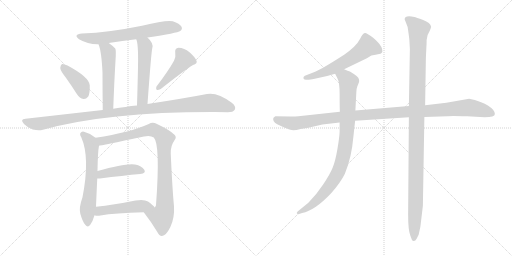
t = 0.00 s
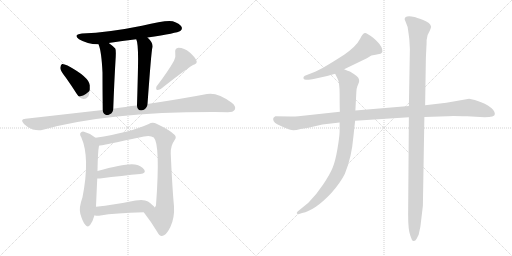
t = 2.31 s
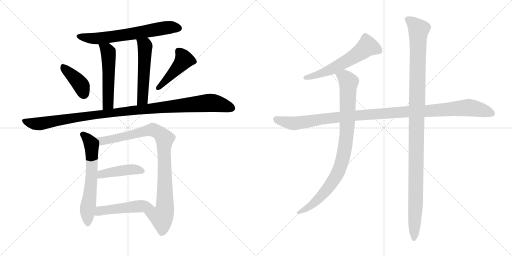
t = 4.62 s
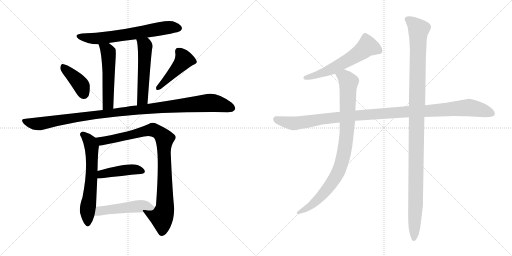
t = 6.94 s
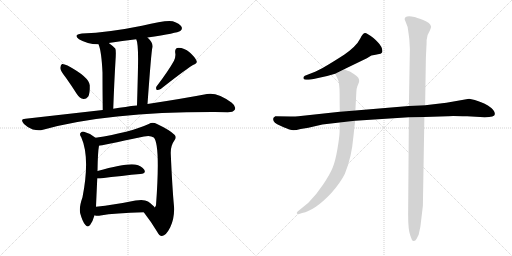
t = 9.25 s
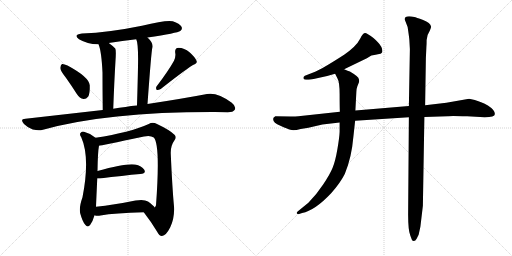
t = 11.56 s

The animated SVG that drew these frames (rendered in a browser with its animation timeline set to each time). Animation: 14 CSS @keyframes rules; one cycle of 11.56 s.

<svg version="1.1" viewBox="0 0 2048 1024" xmlns="http://www.w3.org/2000/svg">
  <g stroke="lightgray" stroke-dasharray="1,1" stroke-width="1" transform="scale(4, 4)">
    <line x1="0" y1="0" x2="256" y2="256"></line>
    <line x1="256" y1="0" x2="0" y2="256"></line>
    <line x1="128" y1="0" x2="128" y2="256"></line>
    <line x1="0" y1="128" x2="256" y2="128"></line>
    <line x1="256" y1="0" x2="512" y2="256"></line>
    <line x1="512" y1="0" x2="256" y2="256"></line>
    <line x1="384" y1="0" x2="384" y2="256"></line>
    <line x1="256" y1="128" x2="512" y2="128"></line>
  </g>
<g transform="scale(1, -1) translate(0, -850)">
   <style type="text/css">
    @keyframes keyframes0 {
      from {
       stroke: black;
       stroke-dashoffset: 655;
       stroke-width: 128;
       }
       68% {
       animation-timing-function: step-end;
       stroke: black;
       stroke-dashoffset: 0;
       stroke-width: 128;
       }
       to {
       stroke: black;
       stroke-width: 1024;
       }
       }
       #make-me-a-hanzi-animation-0 {
         animation: keyframes0 0.783040s both;
         animation-delay: 0.000000s;
         animation-timing-function: linear;
       }
    @keyframes keyframes1 {
      from {
       stroke: black;
       stroke-dashoffset: 528;
       stroke-width: 128;
       }
       63% {
       animation-timing-function: step-end;
       stroke: black;
       stroke-dashoffset: 0;
       stroke-width: 128;
       }
       to {
       stroke: black;
       stroke-width: 1024;
       }
       }
       #make-me-a-hanzi-animation-1 {
         animation: keyframes1 0.679688s both;
         animation-delay: 0.783040s;
         animation-timing-function: linear;
       }
    @keyframes keyframes2 {
      from {
       stroke: black;
       stroke-dashoffset: 529;
       stroke-width: 128;
       }
       63% {
       animation-timing-function: step-end;
       stroke: black;
       stroke-dashoffset: 0;
       stroke-width: 128;
       }
       to {
       stroke: black;
       stroke-width: 1024;
       }
       }
       #make-me-a-hanzi-animation-2 {
         animation: keyframes2 0.680501s both;
         animation-delay: 1.462728s;
         animation-timing-function: linear;
       }
    @keyframes keyframes3 {
      from {
       stroke: black;
       stroke-dashoffset: 399;
       stroke-width: 128;
       }
       56% {
       animation-timing-function: step-end;
       stroke: black;
       stroke-dashoffset: 0;
       stroke-width: 128;
       }
       to {
       stroke: black;
       stroke-width: 1024;
       }
       }
       #make-me-a-hanzi-animation-3 {
         animation: keyframes3 0.574707s both;
         animation-delay: 2.143229s;
         animation-timing-function: linear;
       }
    @keyframes keyframes4 {
      from {
       stroke: black;
       stroke-dashoffset: 452;
       stroke-width: 128;
       }
       60% {
       animation-timing-function: step-end;
       stroke: black;
       stroke-dashoffset: 0;
       stroke-width: 128;
       }
       to {
       stroke: black;
       stroke-width: 1024;
       }
       }
       #make-me-a-hanzi-animation-4 {
         animation: keyframes4 0.617839s both;
         animation-delay: 2.717936s;
         animation-timing-function: linear;
       }
    @keyframes keyframes5 {
      from {
       stroke: black;
       stroke-dashoffset: 1093;
       stroke-width: 128;
       }
       78% {
       animation-timing-function: step-end;
       stroke: black;
       stroke-dashoffset: 0;
       stroke-width: 128;
       }
       to {
       stroke: black;
       stroke-width: 1024;
       }
       }
       #make-me-a-hanzi-animation-5 {
         animation: keyframes5 1.139486s both;
         animation-delay: 3.335775s;
         animation-timing-function: linear;
       }
    @keyframes keyframes6 {
      from {
       stroke: black;
       stroke-dashoffset: 627;
       stroke-width: 128;
       }
       67% {
       animation-timing-function: step-end;
       stroke: black;
       stroke-dashoffset: 0;
       stroke-width: 128;
       }
       to {
       stroke: black;
       stroke-width: 1024;
       }
       }
       #make-me-a-hanzi-animation-6 {
         animation: keyframes6 0.760254s both;
         animation-delay: 4.475261s;
         animation-timing-function: linear;
       }
    @keyframes keyframes7 {
      from {
       stroke: black;
       stroke-dashoffset: 922;
       stroke-width: 128;
       }
       75% {
       animation-timing-function: step-end;
       stroke: black;
       stroke-dashoffset: 0;
       stroke-width: 128;
       }
       to {
       stroke: black;
       stroke-width: 1024;
       }
       }
       #make-me-a-hanzi-animation-7 {
         animation: keyframes7 1.000326s both;
         animation-delay: 5.235515s;
         animation-timing-function: linear;
       }
    @keyframes keyframes8 {
      from {
       stroke: black;
       stroke-dashoffset: 433;
       stroke-width: 128;
       }
       58% {
       animation-timing-function: step-end;
       stroke: black;
       stroke-dashoffset: 0;
       stroke-width: 128;
       }
       to {
       stroke: black;
       stroke-width: 1024;
       }
       }
       #make-me-a-hanzi-animation-8 {
         animation: keyframes8 0.602376s both;
         animation-delay: 6.235841s;
         animation-timing-function: linear;
       }
    @keyframes keyframes9 {
      from {
       stroke: black;
       stroke-dashoffset: 488;
       stroke-width: 128;
       }
       61% {
       animation-timing-function: step-end;
       stroke: black;
       stroke-dashoffset: 0;
       stroke-width: 128;
       }
       to {
       stroke: black;
       stroke-width: 1024;
       }
       }
       #make-me-a-hanzi-animation-9 {
         animation: keyframes9 0.647135s both;
         animation-delay: 6.838217s;
         animation-timing-function: linear;
       }
    @keyframes keyframes10 {
      from {
       stroke: black;
       stroke-dashoffset: 589;
       stroke-width: 128;
       }
       66% {
       animation-timing-function: step-end;
       stroke: black;
       stroke-dashoffset: 0;
       stroke-width: 128;
       }
       to {
       stroke: black;
       stroke-width: 1024;
       }
       }
       #make-me-a-hanzi-animation-10 {
         animation: keyframes10 0.729329s both;
         animation-delay: 7.485352s;
         animation-timing-function: linear;
       }
    @keyframes keyframes11 {
      from {
       stroke: black;
       stroke-dashoffset: 1126;
       stroke-width: 128;
       }
       79% {
       animation-timing-function: step-end;
       stroke: black;
       stroke-dashoffset: 0;
       stroke-width: 128;
       }
       to {
       stroke: black;
       stroke-width: 1024;
       }
       }
       #make-me-a-hanzi-animation-11 {
         animation: keyframes11 1.166341s both;
         animation-delay: 8.214681s;
         animation-timing-function: linear;
       }
    @keyframes keyframes12 {
      from {
       stroke: black;
       stroke-dashoffset: 911;
       stroke-width: 128;
       }
       75% {
       animation-timing-function: step-end;
       stroke: black;
       stroke-dashoffset: 0;
       stroke-width: 128;
       }
       to {
       stroke: black;
       stroke-width: 1024;
       }
       }
       #make-me-a-hanzi-animation-12 {
         animation: keyframes12 0.991374s both;
         animation-delay: 9.381022s;
         animation-timing-function: linear;
       }
    @keyframes keyframes13 {
      from {
       stroke: black;
       stroke-dashoffset: 1151;
       stroke-width: 128;
       }
       79% {
       animation-timing-function: step-end;
       stroke: black;
       stroke-dashoffset: 0;
       stroke-width: 128;
       }
       to {
       stroke: black;
       stroke-width: 1024;
       }
       }
       #make-me-a-hanzi-animation-13 {
         animation: keyframes13 1.186686s both;
         animation-delay: 10.372396s;
         animation-timing-function: linear;
       }
</style>
<path d="M 590.0 700.0 Q 710.0 718.0 721.0 726.0 Q 731.0 733.0 726.0 743.0 Q 719.0 756.0 691.0 765.0 Q 664.0 771.0 568.0 747.0 Q 436.0 720.0 328.0 716.0 Q 291.0 712.0 316.0 693.0 Q 352.0 672.0 394.0 673.0 L 435.0 678.0 Q 489.0 687.0 545.0 693.0 L 590.0 700.0 Z" fill="lightgray"></path> 
<path d="M 394.0 673.0 Q 406.0 646.0 410.0 559.0 Q 410.0 507.0 411.0 410.0 C 411.0 380.0 452.0 385.0 453.0 415.0 Q 457.0 524.0 462.0 608.0 Q 465.0 650.0 461.0 656.0 Q 448.0 669.0 435.0 678.0 C 411.0 696.0 384.0 701.0 394.0 673.0 Z" fill="lightgray"></path> 
<path d="M 590.0 434.0 Q 605.0 641.0 609.0 657.0 Q 616.0 676.0 590.0 700.0 C 569.0 721.0 536.0 722.0 545.0 693.0 Q 554.0 675.0 552.0 583.0 Q 551.0 528.0 548.0 428.0 C 547.0 398.0 588.0 404.0 590.0 434.0 Z" fill="lightgray"></path> 
<path d="M 263.0 540.0 Q 285.0 509.0 308.0 473.0 Q 318.0 457.0 334.0 454.0 Q 344.0 453.0 353.0 464.0 Q 360.0 477.0 359.0 509.0 Q 356.0 542.0 270.0 588.0 Q 255.0 595.0 248.0 594.0 Q 242.0 591.0 241.0 578.0 Q 242.0 566.0 263.0 540.0 Z" fill="lightgray"></path> 
<path d="M 696.0 607.0 Q 674.0 567.0 626.0 504.0 Q 622.0 497.0 627.0 490.0 Q 634.0 489.0 643.0 494.0 Q 730.0 563.0 772.0 590.0 Q 791.0 596.0 786.0 607.0 Q 779.0 623.0 758.0 641.0 Q 737.0 659.0 714.0 659.0 Q 698.0 658.0 701.0 638.0 Q 704.0 625.0 696.0 607.0 Z" fill="lightgray"></path> 
<path d="M 411.0 410.0 L 102.0 375.0 Q 78.0 374.0 96.0 354.0 Q 112.0 338.0 131.0 332.0 Q 155.0 326.0 172.0 331.0 Q 431.0 403.0 860.0 402.0 Q 885.0 402.0 911.0 401.0 Q 933.0 401.0 939.0 411.0 Q 946.0 424.0 927.0 439.0 Q 870.0 482.0 828.0 474.0 Q 734.0 456.0 590.0 434.0 L 548.0 428.0 Q 524.0 427.0 502.0 422.0 Q 477.0 419.0 453.0 415.0 L 411.0 410.0 Z" fill="lightgray"></path> 
<path d="M 382.0 299.0 Q 361.0 317.0 336.0 323.0 Q 327.0 326.0 321.0 317.0 Q 318.0 311.0 325.0 301.0 Q 361.0 220.0 330.0 61.0 Q 315.0 19.0 321.0 -4.0 Q 330.0 -37.0 341.0 -49.0 Q 351.0 -62.0 361.0 -49.0 Q 371.0 -36.0 378.0 -11.0 L 384.0 23.0 Q 384.0 26.0 389.0 136.0 L 390.0 166.0 Q 391.0 242.0 396.0 267.0 C 399.0 286.0 399.0 286.0 382.0 299.0 Z" fill="lightgray"></path> 
<path d="M 575.0 1.0 Q 606.0 -39.0 628.0 -76.0 Q 638.0 -95.0 648.0 -94.0 Q 664.0 -93.0 681.0 -59.0 Q 699.0 -22.0 696.0 25.0 Q 689.0 98.0 683.0 236.0 Q 682.0 267.0 698.0 289.0 Q 708.0 302.0 698.0 311.0 Q 679.0 330.0 628.0 354.0 Q 610.0 364.0 595.0 354.0 Q 520.0 320.0 382.0 299.0 C 352.0 294.0 367.0 261.0 396.0 267.0 Q 400.0 267.0 576.0 304.0 Q 601.0 310.0 615.0 300.0 Q 642.0 273.0 624.0 29.0 Q 623.0 25.0 619.0 20.0 C 611.0 -9.0 557.0 25.0 575.0 1.0 Z" fill="lightgray"></path> 
<path d="M 389.0 136.0 L 400.0 136.0 Q 493.0 148.0 561.0 154.0 Q 586.0 157.0 577.0 171.0 Q 567.0 187.0 540.0 192.0 Q 504.0 198.0 390.0 166.0 C 361.0 158.0 359.0 136.0 389.0 136.0 Z" fill="lightgray"></path> 
<path d="M 378.0 -11.0 Q 388.0 -15.0 402.0 -12.0 Q 459.0 -2.0 575.0 1.0 C 605.0 2.0 634.0 3.0 619.0 20.0 Q 613.0 29.0 592.0 44.0 Q 576.0 54.0 542.0 48.0 Q 454.0 30.0 384.0 23.0 C 354.0 20.0 349.0 -4.0 378.0 -11.0 Z" fill="lightgray"></path> 
<path d="M 1376.5 573.0 L 1467.5 617.0 L 1485.5 628.0 Q 1503.5 632.0 1516.5 634.0 Q 1529.5 636.0 1529.5 645.0 Q 1529.5 663.0 1510.5 682.0 Q 1491.5 701.0 1481.5 707.0 L 1468.5 715.0 Q 1454.5 726.0 1440.5 695.0 Q 1425.5 665.0 1376.5 631.0 Q 1289.5 575.0 1260.5 563.0 L 1219.5 547.0 Q 1213.5 544.0 1213.5 538.0 Q 1213.5 531.0 1223.5 531.0 L 1234.5 531.0 Q 1241.5 531.0 1254.5 534.0 L 1308.5 546.0 L 1340.5 555.0 L 1376.5 573.0 Z" fill="lightgray"></path> 
<path d="M 1979.5 394.0 Q 1979.5 410.0 1951.5 428.0 Q 1924.5 445.0 1876.5 455.0 L 1785.5 439.0 L 1700.5 429.0 L 1635.5 426.0 L 1421.5 408.0 L 1359.5 403.0 L 1193.5 385.0 Q 1184.5 384.0 1161.5 384.0 L 1101.5 385.0 Q 1092.5 381.0 1092.5 374.0 Q 1092.5 358.0 1121.5 347.0 Q 1149.5 335.0 1161.5 331.0 Q 1173.5 326.0 1202.5 334.0 L 1233.5 339.0 L 1289.5 352.0 L 1358.5 360.0 L 1420.5 367.0 L 1635.5 381.0 L 1697.5 382.0 L 1790.5 385.0 Q 1795.5 387.0 1868.5 385.0 L 1938.5 381.0 Q 1979.5 381.0 1979.5 394.0 Z" fill="lightgray"></path> 
<path d="M 1421.5 408.0 L 1425.5 484.0 Q 1425.5 494.0 1429.5 505.0 L 1435.5 520.0 Q 1436.5 522.0 1436.5 527.0 Q 1436.5 532.0 1435.5 533.0 Q 1435.5 543.0 1399.5 564.0 Q 1392.5 566.0 1376.5 573.0 C 1348.5 584.0 1327.5 582.0 1340.5 555.0 L 1349.5 537.0 Q 1358.5 522.0 1358.5 473.0 Q 1358.5 423.0 1359.5 403.0 L 1358.5 360.0 L 1358.5 323.0 Q 1357.5 299.0 1349.5 253.0 Q 1341.5 206.0 1330.5 179.0 Q 1319.5 152.0 1292.5 112.0 Q 1265.5 71.0 1233.5 39.0 L 1190.5 4.0 Q 1185.5 -1.0 1187.5 -4.0 Q 1190.5 -7.0 1193.5 -7.0 L 1208.5 -2.0 Q 1259.5 8.0 1324.5 77.0 Q 1362.5 120.0 1379.5 155.0 Q 1406.5 220.0 1413.5 303.0 L 1420.5 367.0 L 1421.5 408.0 Z" fill="lightgray"></path> 
<path d="M 1700.5 429.0 L 1703.5 618.0 L 1705.5 661.0 Q 1706.5 671.0 1706.5 690.0 Q 1706.5 708.0 1719.5 728.0 Q 1724.5 740.0 1724.5 743.0 Q 1721.5 759.0 1692.5 770.0 Q 1663.5 781.0 1657.5 782.0 Q 1618.5 790.0 1618.5 773.0 L 1630.5 742.0 Q 1637.5 695.0 1637.5 689.0 L 1639.5 653.0 L 1635.5 426.0 L 1635.5 381.0 L 1632.5 -8.0 Q 1632.5 -72.0 1641.5 -93.0 L 1647.5 -109.0 Q 1649.5 -114.0 1655.5 -114.0 Q 1661.5 -114.0 1666.5 -105.0 L 1674.5 -89.0 L 1681.5 -57.0 L 1691.5 27.0 L 1697.5 382.0 L 1700.5 429.0 Z" fill="lightgray"></path> 
      <clipPath id="make-me-a-hanzi-clip-0">
      <path d="M 590.0 700.0 Q 710.0 718.0 721.0 726.0 Q 731.0 733.0 726.0 743.0 Q 719.0 756.0 691.0 765.0 Q 664.0 771.0 568.0 747.0 Q 436.0 720.0 328.0 716.0 Q 291.0 712.0 316.0 693.0 Q 352.0 672.0 394.0 673.0 L 435.0 678.0 Q 489.0 687.0 545.0 693.0 L 590.0 700.0 Z" fill="lightgray"></path>
      </clipPath>
      <path clip-path="url(#make-me-a-hanzi-clip-0)" d="M 320.0 706.0 L 388.0 696.0 L 669.0 740.0 L 715.0 737.0 " fill="none" id="make-me-a-hanzi-animation-0" stroke-dasharray="527 1054" stroke-linecap="round"></path>

      <clipPath id="make-me-a-hanzi-clip-1">
      <path d="M 394.0 673.0 Q 406.0 646.0 410.0 559.0 Q 410.0 507.0 411.0 410.0 C 411.0 380.0 452.0 385.0 453.0 415.0 Q 457.0 524.0 462.0 608.0 Q 465.0 650.0 461.0 656.0 Q 448.0 669.0 435.0 678.0 C 411.0 696.0 384.0 701.0 394.0 673.0 Z" fill="lightgray"></path>
      </clipPath>
      <path clip-path="url(#make-me-a-hanzi-clip-1)" d="M 401.0 671.0 L 428.0 651.0 L 435.0 619.0 L 433.0 441.0 L 430.0 430.0 L 417.0 420.0 " fill="none" id="make-me-a-hanzi-animation-1" stroke-dasharray="400 800" stroke-linecap="round"></path>

      <clipPath id="make-me-a-hanzi-clip-2">
      <path d="M 590.0 434.0 Q 605.0 641.0 609.0 657.0 Q 616.0 676.0 590.0 700.0 C 569.0 721.0 536.0 722.0 545.0 693.0 Q 554.0 675.0 552.0 583.0 Q 551.0 528.0 548.0 428.0 C 547.0 398.0 588.0 404.0 590.0 434.0 Z" fill="lightgray"></path>
      </clipPath>
      <path clip-path="url(#make-me-a-hanzi-clip-2)" d="M 553.0 692.0 L 580.0 666.0 L 571.0 454.0 L 554.0 438.0 " fill="none" id="make-me-a-hanzi-animation-2" stroke-dasharray="401 802" stroke-linecap="round"></path>

      <clipPath id="make-me-a-hanzi-clip-3">
      <path d="M 263.0 540.0 Q 285.0 509.0 308.0 473.0 Q 318.0 457.0 334.0 454.0 Q 344.0 453.0 353.0 464.0 Q 360.0 477.0 359.0 509.0 Q 356.0 542.0 270.0 588.0 Q 255.0 595.0 248.0 594.0 Q 242.0 591.0 241.0 578.0 Q 242.0 566.0 263.0 540.0 Z" fill="lightgray"></path>
      </clipPath>
      <path clip-path="url(#make-me-a-hanzi-clip-3)" d="M 252.0 586.0 L 318.0 518.0 L 335.0 473.0 " fill="none" id="make-me-a-hanzi-animation-3" stroke-dasharray="271 542" stroke-linecap="round"></path>

      <clipPath id="make-me-a-hanzi-clip-4">
      <path d="M 696.0 607.0 Q 674.0 567.0 626.0 504.0 Q 622.0 497.0 627.0 490.0 Q 634.0 489.0 643.0 494.0 Q 730.0 563.0 772.0 590.0 Q 791.0 596.0 786.0 607.0 Q 779.0 623.0 758.0 641.0 Q 737.0 659.0 714.0 659.0 Q 698.0 658.0 701.0 638.0 Q 704.0 625.0 696.0 607.0 Z" fill="lightgray"></path>
      </clipPath>
      <path clip-path="url(#make-me-a-hanzi-clip-4)" d="M 714.0 644.0 L 736.0 611.0 L 671.0 535.0 L 630.0 497.0 " fill="none" id="make-me-a-hanzi-animation-4" stroke-dasharray="324 648" stroke-linecap="round"></path>

      <clipPath id="make-me-a-hanzi-clip-5">
      <path d="M 411.0 410.0 L 102.0 375.0 Q 78.0 374.0 96.0 354.0 Q 112.0 338.0 131.0 332.0 Q 155.0 326.0 172.0 331.0 Q 431.0 403.0 860.0 402.0 Q 885.0 402.0 911.0 401.0 Q 933.0 401.0 939.0 411.0 Q 946.0 424.0 927.0 439.0 Q 870.0 482.0 828.0 474.0 Q 734.0 456.0 590.0 434.0 L 548.0 428.0 Q 524.0 427.0 502.0 422.0 Q 477.0 419.0 453.0 415.0 L 411.0 410.0 Z" fill="lightgray"></path>
      </clipPath>
      <path clip-path="url(#make-me-a-hanzi-clip-5)" d="M 98.0 365.0 L 154.0 354.0 L 266.0 375.0 L 474.0 402.0 L 838.0 439.0 L 889.0 431.0 L 926.0 418.0 " fill="none" id="make-me-a-hanzi-animation-5" stroke-dasharray="965 1930" stroke-linecap="round"></path>

      <clipPath id="make-me-a-hanzi-clip-6">
      <path d="M 382.0 299.0 Q 361.0 317.0 336.0 323.0 Q 327.0 326.0 321.0 317.0 Q 318.0 311.0 325.0 301.0 Q 361.0 220.0 330.0 61.0 Q 315.0 19.0 321.0 -4.0 Q 330.0 -37.0 341.0 -49.0 Q 351.0 -62.0 361.0 -49.0 Q 371.0 -36.0 378.0 -11.0 L 384.0 23.0 Q 384.0 26.0 389.0 136.0 L 390.0 166.0 Q 391.0 242.0 396.0 267.0 C 399.0 286.0 399.0 286.0 382.0 299.0 Z" fill="lightgray"></path>
      </clipPath>
      <path clip-path="url(#make-me-a-hanzi-clip-6)" d="M 331.0 313.0 L 360.0 281.0 L 368.0 230.0 L 365.0 124.0 L 350.0 11.0 L 351.0 -45.0 " fill="none" id="make-me-a-hanzi-animation-6" stroke-dasharray="499 998" stroke-linecap="round"></path>

      <clipPath id="make-me-a-hanzi-clip-7">
      <path d="M 575.0 1.0 Q 606.0 -39.0 628.0 -76.0 Q 638.0 -95.0 648.0 -94.0 Q 664.0 -93.0 681.0 -59.0 Q 699.0 -22.0 696.0 25.0 Q 689.0 98.0 683.0 236.0 Q 682.0 267.0 698.0 289.0 Q 708.0 302.0 698.0 311.0 Q 679.0 330.0 628.0 354.0 Q 610.0 364.0 595.0 354.0 Q 520.0 320.0 382.0 299.0 C 352.0 294.0 367.0 261.0 396.0 267.0 Q 400.0 267.0 576.0 304.0 Q 601.0 310.0 615.0 300.0 Q 642.0 273.0 624.0 29.0 Q 623.0 25.0 619.0 20.0 C 611.0 -9.0 557.0 25.0 575.0 1.0 Z" fill="lightgray"></path>
      </clipPath>
      <path clip-path="url(#make-me-a-hanzi-clip-7)" d="M 392.0 297.0 L 406.0 286.0 L 420.0 288.0 L 613.0 331.0 L 640.0 316.0 L 656.0 299.0 L 659.0 16.0 L 646.0 -18.0 L 585.0 -2.0 " fill="none" id="make-me-a-hanzi-animation-7" stroke-dasharray="794 1588" stroke-linecap="round"></path>

      <clipPath id="make-me-a-hanzi-clip-8">
      <path d="M 389.0 136.0 L 400.0 136.0 Q 493.0 148.0 561.0 154.0 Q 586.0 157.0 577.0 171.0 Q 567.0 187.0 540.0 192.0 Q 504.0 198.0 390.0 166.0 C 361.0 158.0 359.0 136.0 389.0 136.0 Z" fill="lightgray"></path>
      </clipPath>
      <path clip-path="url(#make-me-a-hanzi-clip-8)" d="M 395.0 143.0 L 426.0 159.0 L 507.0 171.0 L 540.0 172.0 L 566.0 165.0 " fill="none" id="make-me-a-hanzi-animation-8" stroke-dasharray="305 610" stroke-linecap="round"></path>

      <clipPath id="make-me-a-hanzi-clip-9">
      <path d="M 378.0 -11.0 Q 388.0 -15.0 402.0 -12.0 Q 459.0 -2.0 575.0 1.0 C 605.0 2.0 634.0 3.0 619.0 20.0 Q 613.0 29.0 592.0 44.0 Q 576.0 54.0 542.0 48.0 Q 454.0 30.0 384.0 23.0 C 354.0 20.0 349.0 -4.0 378.0 -11.0 Z" fill="lightgray"></path>
      </clipPath>
      <path clip-path="url(#make-me-a-hanzi-clip-9)" d="M 385.0 -6.0 L 405.0 7.0 L 538.0 24.0 L 588.0 26.0 L 611.0 19.0 " fill="none" id="make-me-a-hanzi-animation-9" stroke-dasharray="360 720" stroke-linecap="round"></path>

      <clipPath id="make-me-a-hanzi-clip-10">
      <path d="M 1376.5 573.0 L 1467.5 617.0 L 1485.5 628.0 Q 1503.5 632.0 1516.5 634.0 Q 1529.5 636.0 1529.5 645.0 Q 1529.5 663.0 1510.5 682.0 Q 1491.5 701.0 1481.5 707.0 L 1468.5 715.0 Q 1454.5 726.0 1440.5 695.0 Q 1425.5 665.0 1376.5 631.0 Q 1289.5 575.0 1260.5 563.0 L 1219.5 547.0 Q 1213.5 544.0 1213.5 538.0 Q 1213.5 531.0 1223.5 531.0 L 1234.5 531.0 Q 1241.5 531.0 1254.5 534.0 L 1308.5 546.0 L 1340.5 555.0 L 1376.5 573.0 Z" fill="lightgray"></path>
      </clipPath>
      <path clip-path="url(#make-me-a-hanzi-clip-10)" d="M 1517.5 646.0 L 1469.5 665.0 L 1422.5 628.0 L 1336.5 578.0 L 1284.5 556.0 L 1221.5 539.0 " fill="none" id="make-me-a-hanzi-animation-10" stroke-dasharray="461 922" stroke-linecap="round"></path>

      <clipPath id="make-me-a-hanzi-clip-11">
      <path d="M 1979.5 394.0 Q 1979.5 410.0 1951.5 428.0 Q 1924.5 445.0 1876.5 455.0 L 1785.5 439.0 L 1700.5 429.0 L 1635.5 426.0 L 1421.5 408.0 L 1359.5 403.0 L 1193.5 385.0 Q 1184.5 384.0 1161.5 384.0 L 1101.5 385.0 Q 1092.5 381.0 1092.5 374.0 Q 1092.5 358.0 1121.5 347.0 Q 1149.5 335.0 1161.5 331.0 Q 1173.5 326.0 1202.5 334.0 L 1233.5 339.0 L 1289.5 352.0 L 1358.5 360.0 L 1420.5 367.0 L 1635.5 381.0 L 1697.5 382.0 L 1790.5 385.0 Q 1795.5 387.0 1868.5 385.0 L 1938.5 381.0 Q 1979.5 381.0 1979.5 394.0 Z" fill="lightgray"></path>
      </clipPath>
      <path clip-path="url(#make-me-a-hanzi-clip-11)" d="M 1105.5 373.0 L 1176.5 356.0 L 1415.5 388.0 L 1874.5 420.0 L 1967.5 396.0 " fill="none" id="make-me-a-hanzi-animation-11" stroke-dasharray="998 1996" stroke-linecap="round"></path>

      <clipPath id="make-me-a-hanzi-clip-12">
      <path d="M 1421.5 408.0 L 1425.5 484.0 Q 1425.5 494.0 1429.5 505.0 L 1435.5 520.0 Q 1436.5 522.0 1436.5 527.0 Q 1436.5 532.0 1435.5 533.0 Q 1435.5 543.0 1399.5 564.0 Q 1392.5 566.0 1376.5 573.0 C 1348.5 584.0 1327.5 582.0 1340.5 555.0 L 1349.5 537.0 Q 1358.5 522.0 1358.5 473.0 Q 1358.5 423.0 1359.5 403.0 L 1358.5 360.0 L 1358.5 323.0 Q 1357.5 299.0 1349.5 253.0 Q 1341.5 206.0 1330.5 179.0 Q 1319.5 152.0 1292.5 112.0 Q 1265.5 71.0 1233.5 39.0 L 1190.5 4.0 Q 1185.5 -1.0 1187.5 -4.0 Q 1190.5 -7.0 1193.5 -7.0 L 1208.5 -2.0 Q 1259.5 8.0 1324.5 77.0 Q 1362.5 120.0 1379.5 155.0 Q 1406.5 220.0 1413.5 303.0 L 1420.5 367.0 L 1421.5 408.0 Z" fill="lightgray"></path>
      </clipPath>
      <path clip-path="url(#make-me-a-hanzi-clip-12)" d="M 1348.5 554.0 L 1377.5 542.0 L 1394.5 522.0 L 1385.5 297.0 L 1369.5 210.0 L 1340.5 139.0 L 1302.5 85.0 L 1243.5 27.0 L 1192.5 -1.0 " fill="none" id="make-me-a-hanzi-animation-12" stroke-dasharray="783 1566" stroke-linecap="round"></path>

      <clipPath id="make-me-a-hanzi-clip-13">
      <path d="M 1700.5 429.0 L 1703.5 618.0 L 1705.5 661.0 Q 1706.5 671.0 1706.5 690.0 Q 1706.5 708.0 1719.5 728.0 Q 1724.5 740.0 1724.5 743.0 Q 1721.5 759.0 1692.5 770.0 Q 1663.5 781.0 1657.5 782.0 Q 1618.5 790.0 1618.5 773.0 L 1630.5 742.0 Q 1637.5 695.0 1637.5 689.0 L 1639.5 653.0 L 1635.5 426.0 L 1635.5 381.0 L 1632.5 -8.0 Q 1632.5 -72.0 1641.5 -93.0 L 1647.5 -109.0 Q 1649.5 -114.0 1655.5 -114.0 Q 1661.5 -114.0 1666.5 -105.0 L 1674.5 -89.0 L 1681.5 -57.0 L 1691.5 27.0 L 1697.5 382.0 L 1700.5 429.0 Z" fill="lightgray"></path>
      </clipPath>
      <path clip-path="url(#make-me-a-hanzi-clip-13)" d="M 1631.5 772.0 L 1674.5 732.0 L 1656.5 -104.0 " fill="none" id="make-me-a-hanzi-animation-13" stroke-dasharray="1023 2046" stroke-linecap="round"></path>

</g>
</svg>
